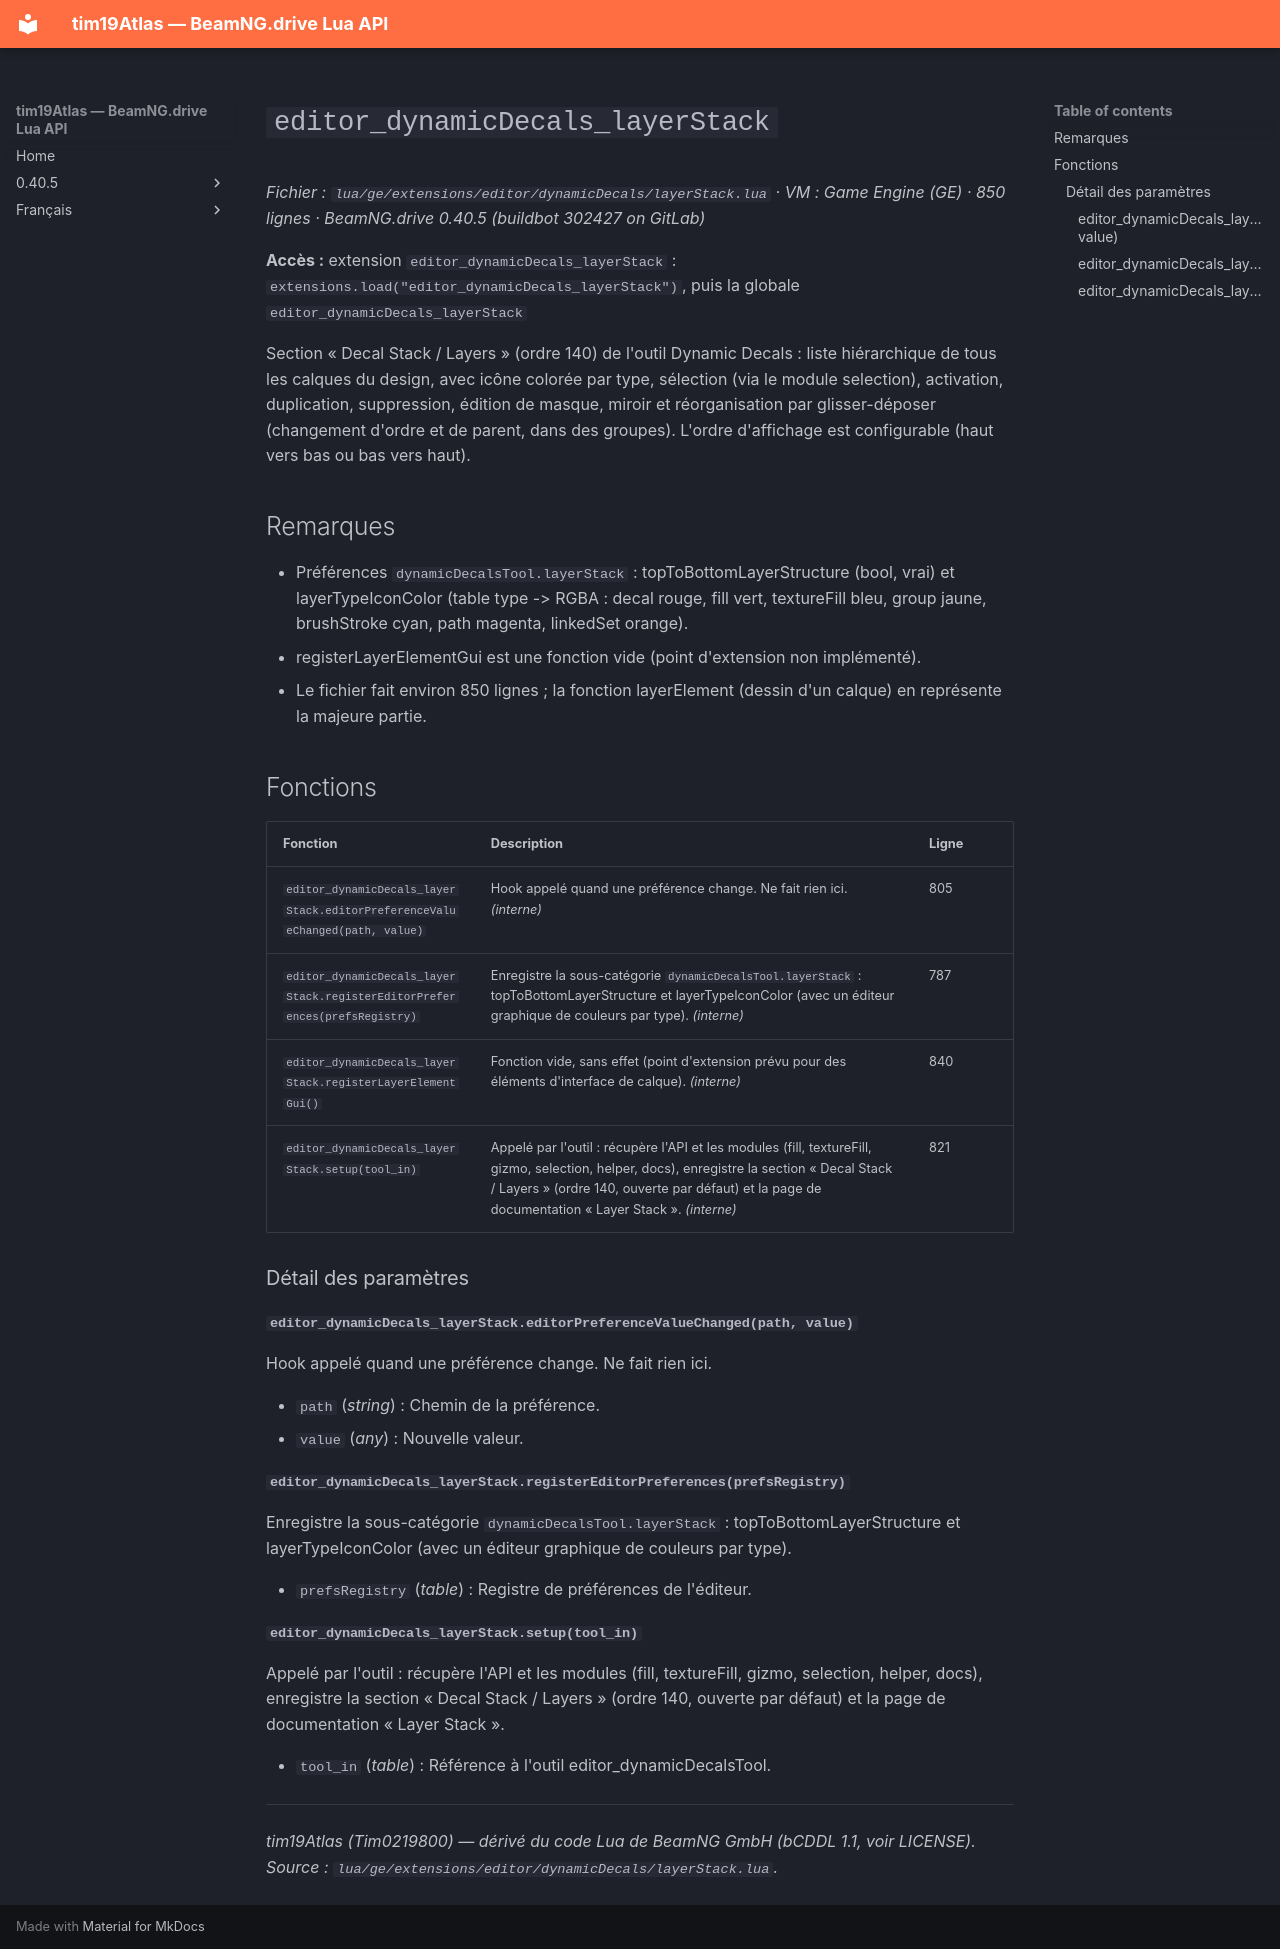

repository: Tim0219800/beamng-lua-atlas · page: fr/0.40.5/ge/extensions/editor/dynamicDecals/layerStack.html · generator: mkdocs

# `editor_dynamicDecals_layerStack`

*Fichier : `lua/ge/extensions/editor/dynamicDecals/layerStack.lua` · VM : Game Engine (GE) · 850 lignes · BeamNG.drive 0.40.5 (buildbot 302427 on GitLab)*

**Accès :** extension `editor_dynamicDecals_layerStack` : `extensions.load("editor_dynamicDecals_layerStack")`, puis la globale `editor_dynamicDecals_layerStack`

Section « Decal Stack / Layers » (ordre 140) de l'outil Dynamic Decals : liste hiérarchique de tous les calques du design, avec icône colorée par type, sélection (via le module selection), activation, duplication, suppression, édition de masque, miroir et réorganisation par glisser-déposer (changement d'ordre et de parent, dans des groupes). L'ordre d'affichage est configurable (haut vers bas ou bas vers haut).

## Remarques

- Préférences `dynamicDecalsTool.layerStack` : topToBottomLayerStructure (bool, vrai) et layerTypeIconColor (table type -> RGBA : decal rouge, fill vert, textureFill bleu, group jaune, brushStroke cyan, path magenta, linkedSet orange).
- registerLayerElementGui est une fonction vide (point d'extension non implémenté).
- Le fichier fait environ 850 lignes ; la fonction layerElement (dessin d'un calque) en représente la majeure partie.

## Fonctions

| Fonction | Description | Ligne |
|---|---|---|
| `editor_dynamicDecals_layerStack.editorPreferenceValueChanged(path, value)` | Hook appelé quand une préférence change. Ne fait rien ici. *(interne)* | 805 |
| `editor_dynamicDecals_layerStack.registerEditorPreferences(prefsRegistry)` | Enregistre la sous-catégorie `dynamicDecalsTool.layerStack` : topToBottomLayerStructure et layerTypeIconColor (avec un éditeur graphique de couleurs par type). *(interne)* | 787 |
| `editor_dynamicDecals_layerStack.registerLayerElementGui()` | Fonction vide, sans effet (point d'extension prévu pour des éléments d'interface de calque). *(interne)* | 840 |
| `editor_dynamicDecals_layerStack.setup(tool_in)` | Appelé par l'outil : récupère l'API et les modules (fill, textureFill, gizmo, selection, helper, docs), enregistre la section « Decal Stack / Layers » (ordre 140, ouverte par défaut) et la page de documentation « Layer Stack ». *(interne)* | 821 |

### Détail des paramètres

#### `editor_dynamicDecals_layerStack.editorPreferenceValueChanged(path, value)`

Hook appelé quand une préférence change. Ne fait rien ici.

- `path` (*string*) : Chemin de la préférence.
- `value` (*any*) : Nouvelle valeur.

#### `editor_dynamicDecals_layerStack.registerEditorPreferences(prefsRegistry)`

Enregistre la sous-catégorie `dynamicDecalsTool.layerStack` : topToBottomLayerStructure et layerTypeIconColor (avec un éditeur graphique de couleurs par type).

- `prefsRegistry` (*table*) : Registre de préférences de l'éditeur.

#### `editor_dynamicDecals_layerStack.setup(tool_in)`

Appelé par l'outil : récupère l'API et les modules (fill, textureFill, gizmo, selection, helper, docs), enregistre la section « Decal Stack / Layers » (ordre 140, ouverte par défaut) et la page de documentation « Layer Stack ».

- `tool_in` (*table*) : Référence à l'outil editor_dynamicDecalsTool.

---
*tim19Atlas (Tim0219800) — dérivé du code Lua de BeamNG GmbH (bCDDL 1.1, voir LICENSE). Source : `lua/ge/extensions/editor/dynamicDecals/layerStack.lua`.*
